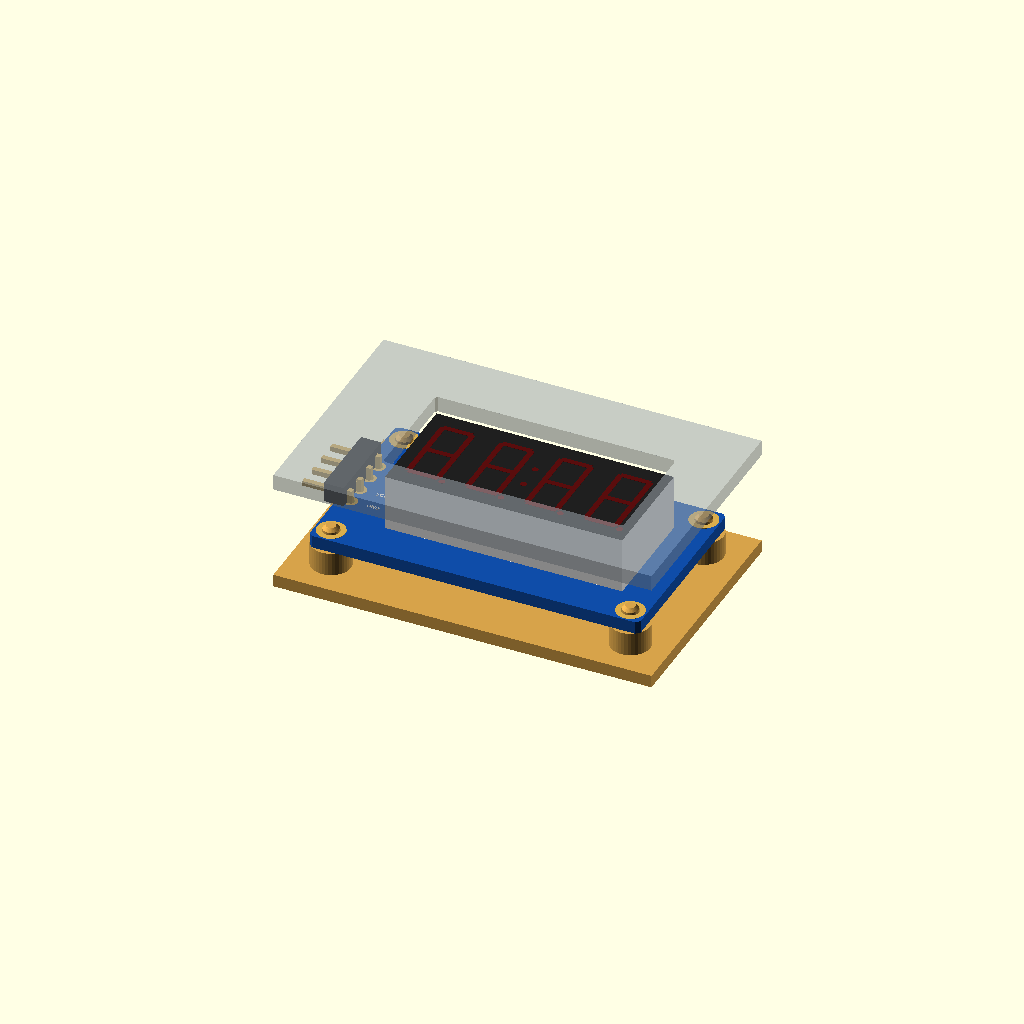
Cell 1: rendered with the file's own defaults.
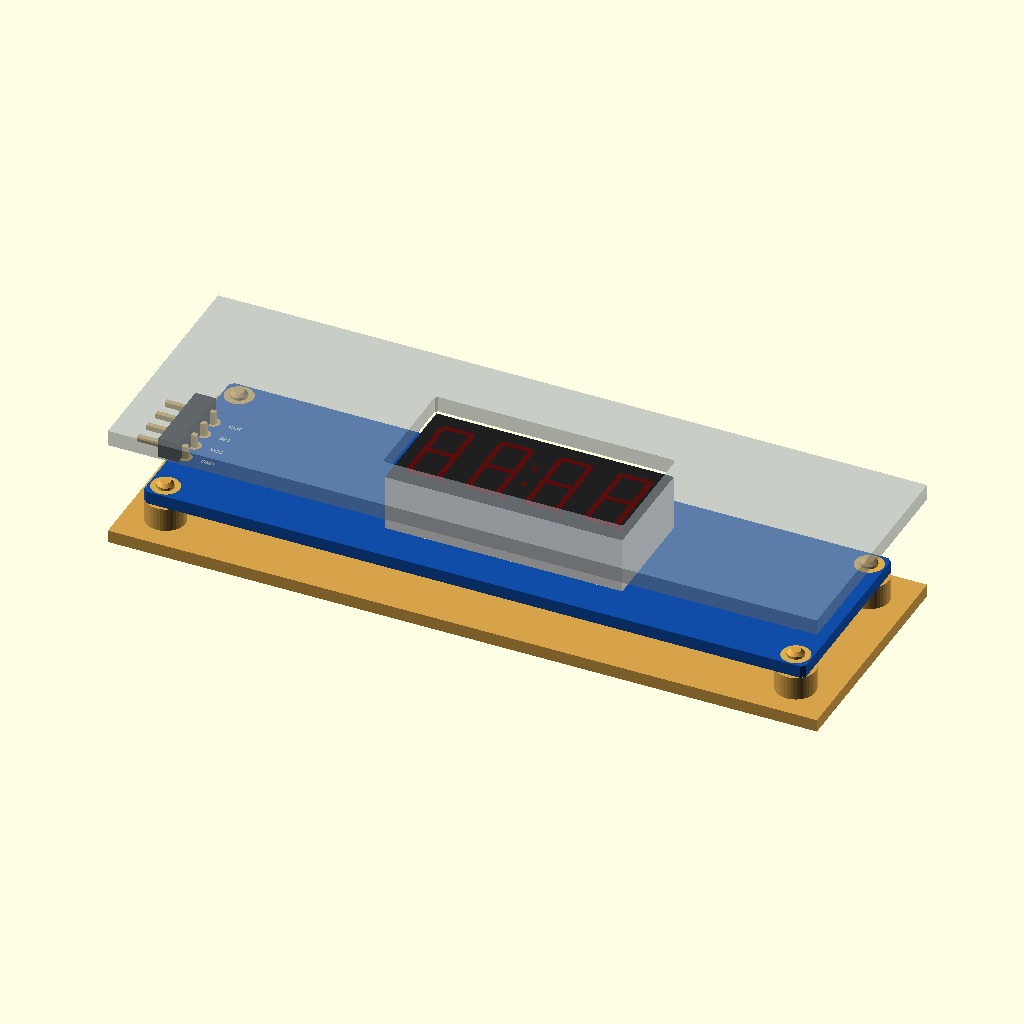
Cell 2: the same model with b_w = 84.
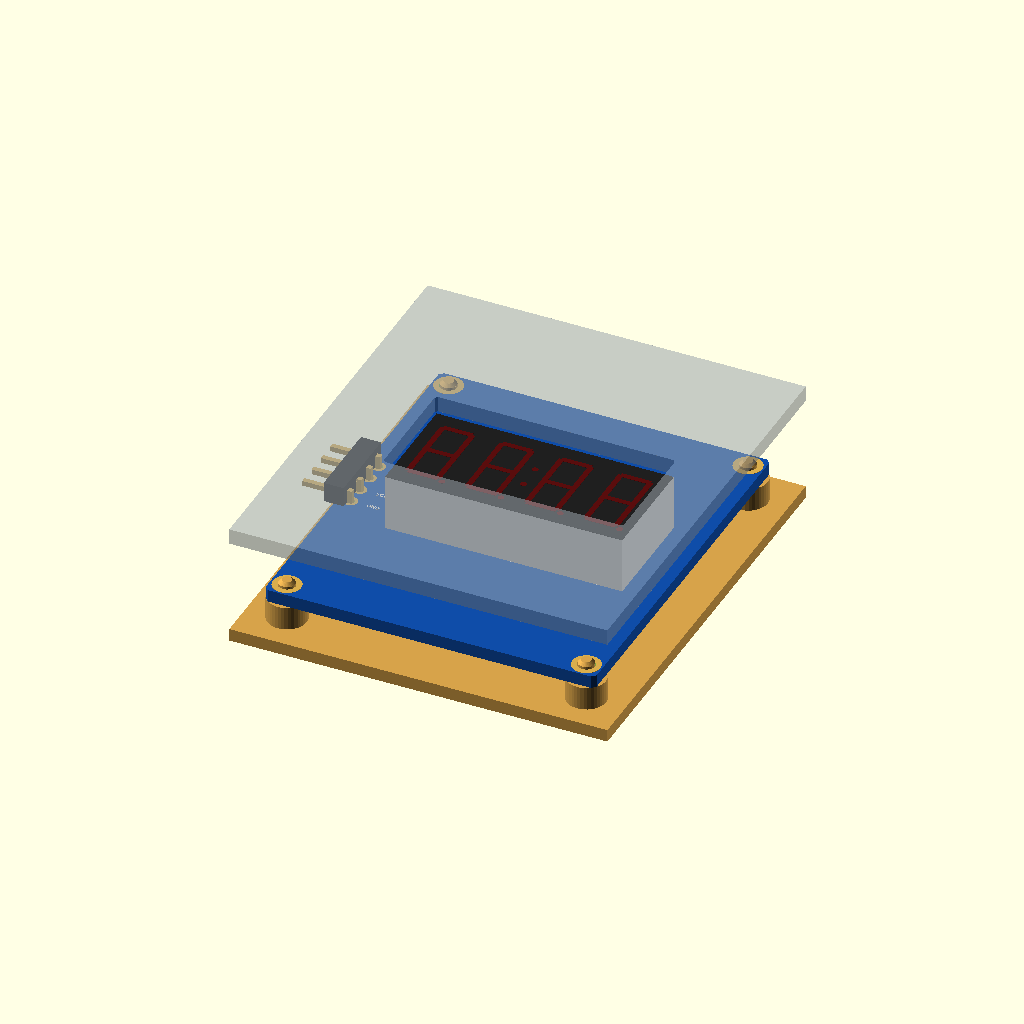
Cell 3: b_l = 48 (everything else at default).
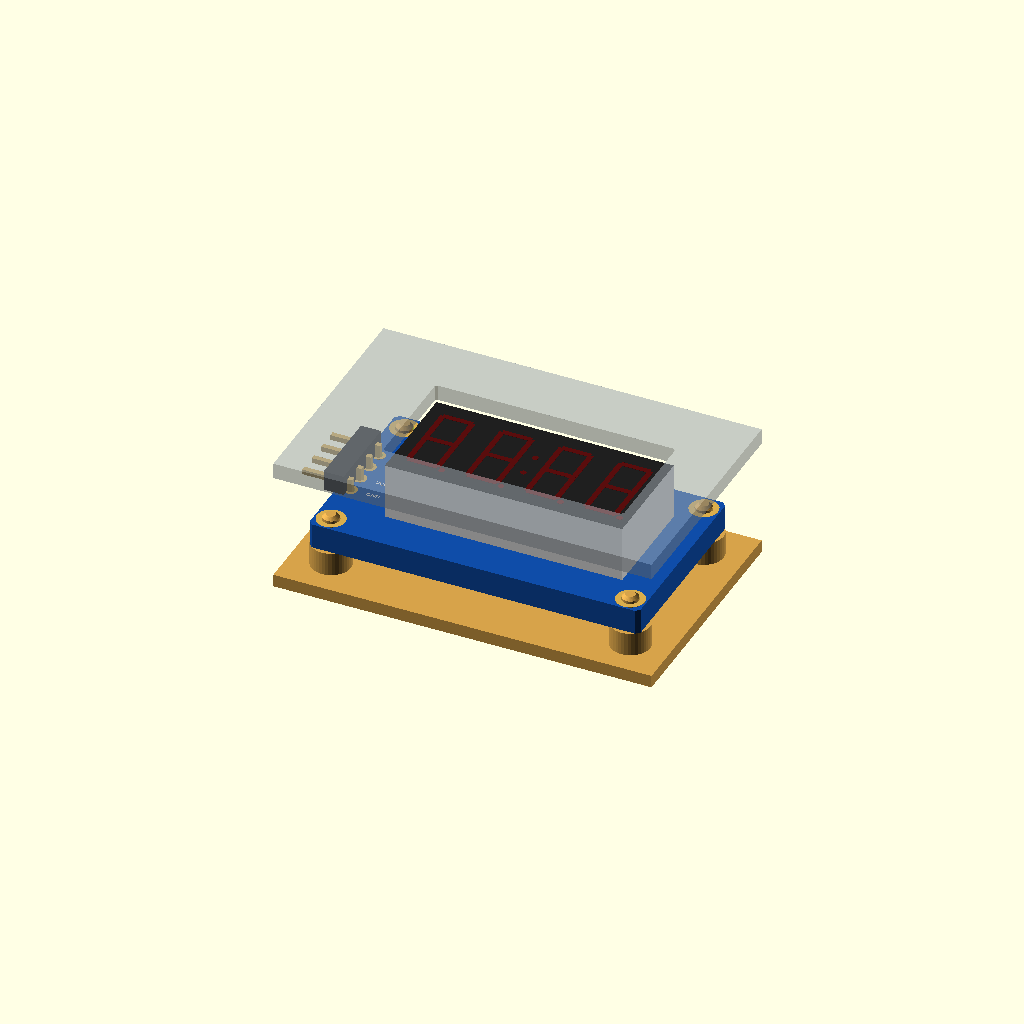
Cell 4: the same model with b_t = 3.2.
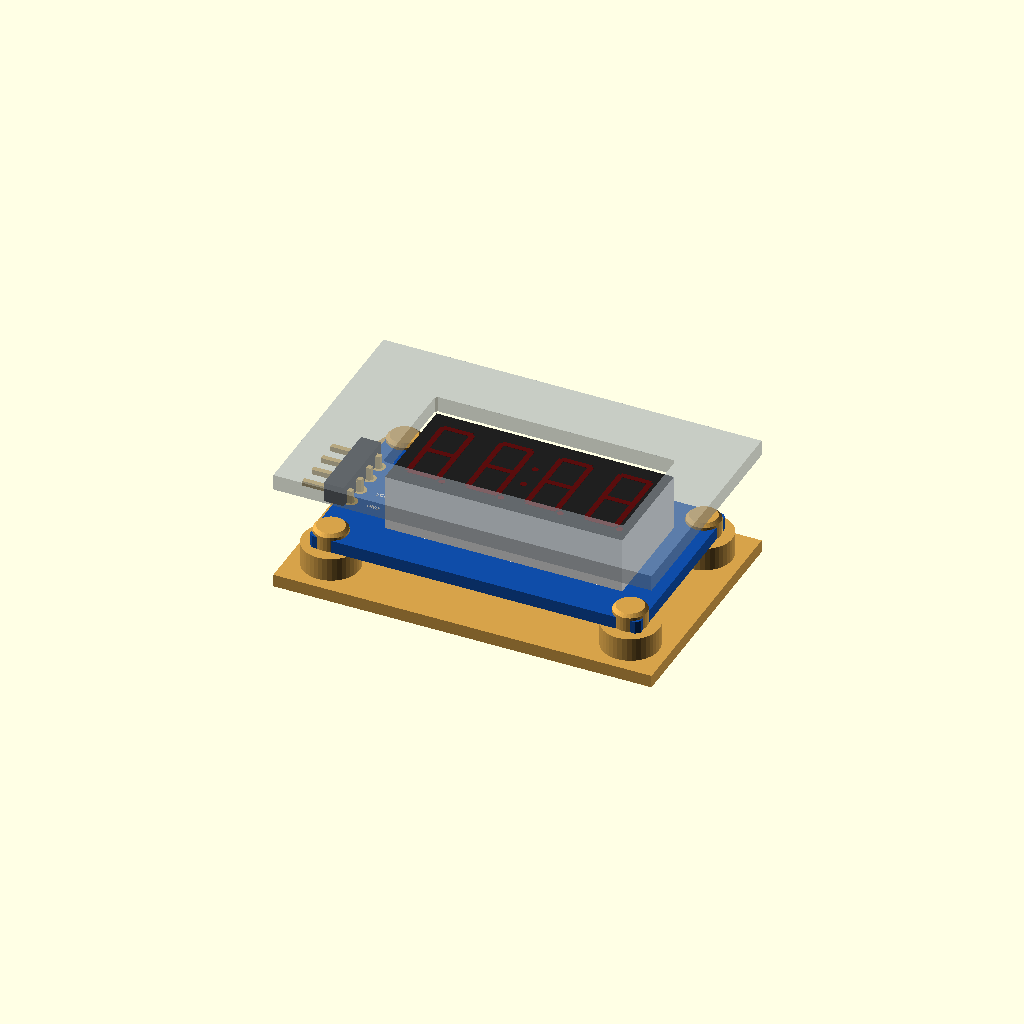
Cell 5: hole_d = 4.4 (everything else at default).
All cells are drawn from one camera (rotation 55°, 0°, 25°, orthographic, colour scheme Cornfield), so only the parameter changes between them.
The OpenSCAD source (modules/tm1637_4digit.scad):
// TM1637 4-digit 7-segment display module (0.36" digits with a clock colon,
// 4-pin right-angle header at the left end: CLK DIO VCC GND, four holes).
//
//   use <partbin/modules/tm1637_4digit.scad>
//
//   tm1637_4digit();                    the module, with its parts
//   tm1637_4digit(detail = false);      only what matters for fit (fast)
//   tm1637_4digit(headers = "none");    without the header ("angle" = default)
//   tm1637_4digit_holder(h = 3);        posts under its holes, add to the case
//   tm1637_4digit_window(gap, wall);    the opening in the front, subtract it
//   tm1637_4digit_size()                [length, height, pcb thickness]
//   tm1637_4digit_height()              PCB underside to the front of the digits
//
// Where it sits: digits up, the board centred on x = y = 0, its underside at
// z = 0, the long side along x, the header at the left end (-x). For the
// window, the front's inside face is `gap` mm above the digits.

use <../lib/parts.scad>
use <../lib/breakout.scad>
use <../lib/display.scad>

// ------------------------------------------------------------------- typical
b_w      = 42.0;    // board length (x)
b_l      = 24.0;    // board height (y)
b_t      = 1.6;     // PCB
hole_d   = 2.2;
hole_in  = 2.0;     // hole centre to the two nearest edges
digits   = [30.1, 14.0];     // the display block
digits_h = 7.2;     // its height above the PCB
digits_x = 1.5;     // its centre (x)
pin_end  = 1.6;     // pin centre to the left end

holes  = [for (sx = [-1, 1], sy = [-1, 1]) [sx * (b_w / 2 - hole_in), sy * (b_l / 2 - hole_in)]];
pins_x = -b_w / 2 + pin_end;
pins   = ["CLK", "DIO", "VCC", "GND"];   // top to bottom

function tm1637_4digit_size() = [b_w, b_l, b_t];
function tm1637_4digit_height() = b_t + digits_h;
function tm1637_4digit_holes() = holes;

// ======================================================================= board
module tm1637_4digit(detail = true, headers = "angle") {
    pcb([b_w, b_l], b_t, concat(
            [for (h = holes) [h[0], h[1], hole_d, 3.6]],
            [for (i = [0:3]) [pins_x, (1.5 - i) * 2.54, 1.0, 1.7]]),
        c_pcb_blue(), 0.5);
    translate([digits_x, 0, b_t]) seg7_display(4, digits, digits_h);
    if (detail) {
        mirror([0, 0, 1]) {
            translate([digits_x, 0, 0]) soic(20, 7.5, 2.4);
            for (x = [-6, 9]) translate([digits_x + x, 7, 0]) smd_passive("0805", "c");
        }
        translate([0, 0, b_t]) for (i = [0:3])
            translate([pins_x + 2.0, (1.5 - i) * 2.54, 0]) silk(pins[i], 0.55, "left");
    }
    if (headers == "angle")
        translate([pins_x, 0, b_t]) mirror([1, 0, 0]) pin_header_angle(4, 6);
}

// ===================================================================== holder
// Posts under the four holes, `h` mm tall (the chip on the back is ~2.5 mm).
module tm1637_4digit_holder(h = 3, style = "peg") {
    bo_mounts(holes, hole_d, b_t, h, style);
}

// ===================================================================== window
module tm1637_4digit_window(gap = 0.2, wall = 2, margin = 0.2) {
    rect_window(digits_x, 0, b_t + digits_h + gap, wall,
                [digits[0] + 2 * margin, digits[1] + 2 * margin], 0, 0.3);
}

// ========================================================= shown when opened
show = "demo";  // demo | board | holder
if (show == "board") tm1637_4digit();
else if (show == "holder") color("#d6a24a") tm1637_4digit_holder();
else bo_demo([b_w, b_l], 3, b_t + digits_h + 0.2) {
    tm1637_4digit();
    tm1637_4digit_holder();
    tm1637_4digit_window();
}
Customizer parameters (derived from the source; name, type, default, range or options):
b_w: number, default 42
b_l: number, default 24
b_t: number, default 1.6
hole_d: number, default 2.2
hole_in: number, default 2
digits: vector, default [30.1, 14]
digits_h: number, default 7.2
digits_x: number, default 1.5
pin_end: number, default 1.6
